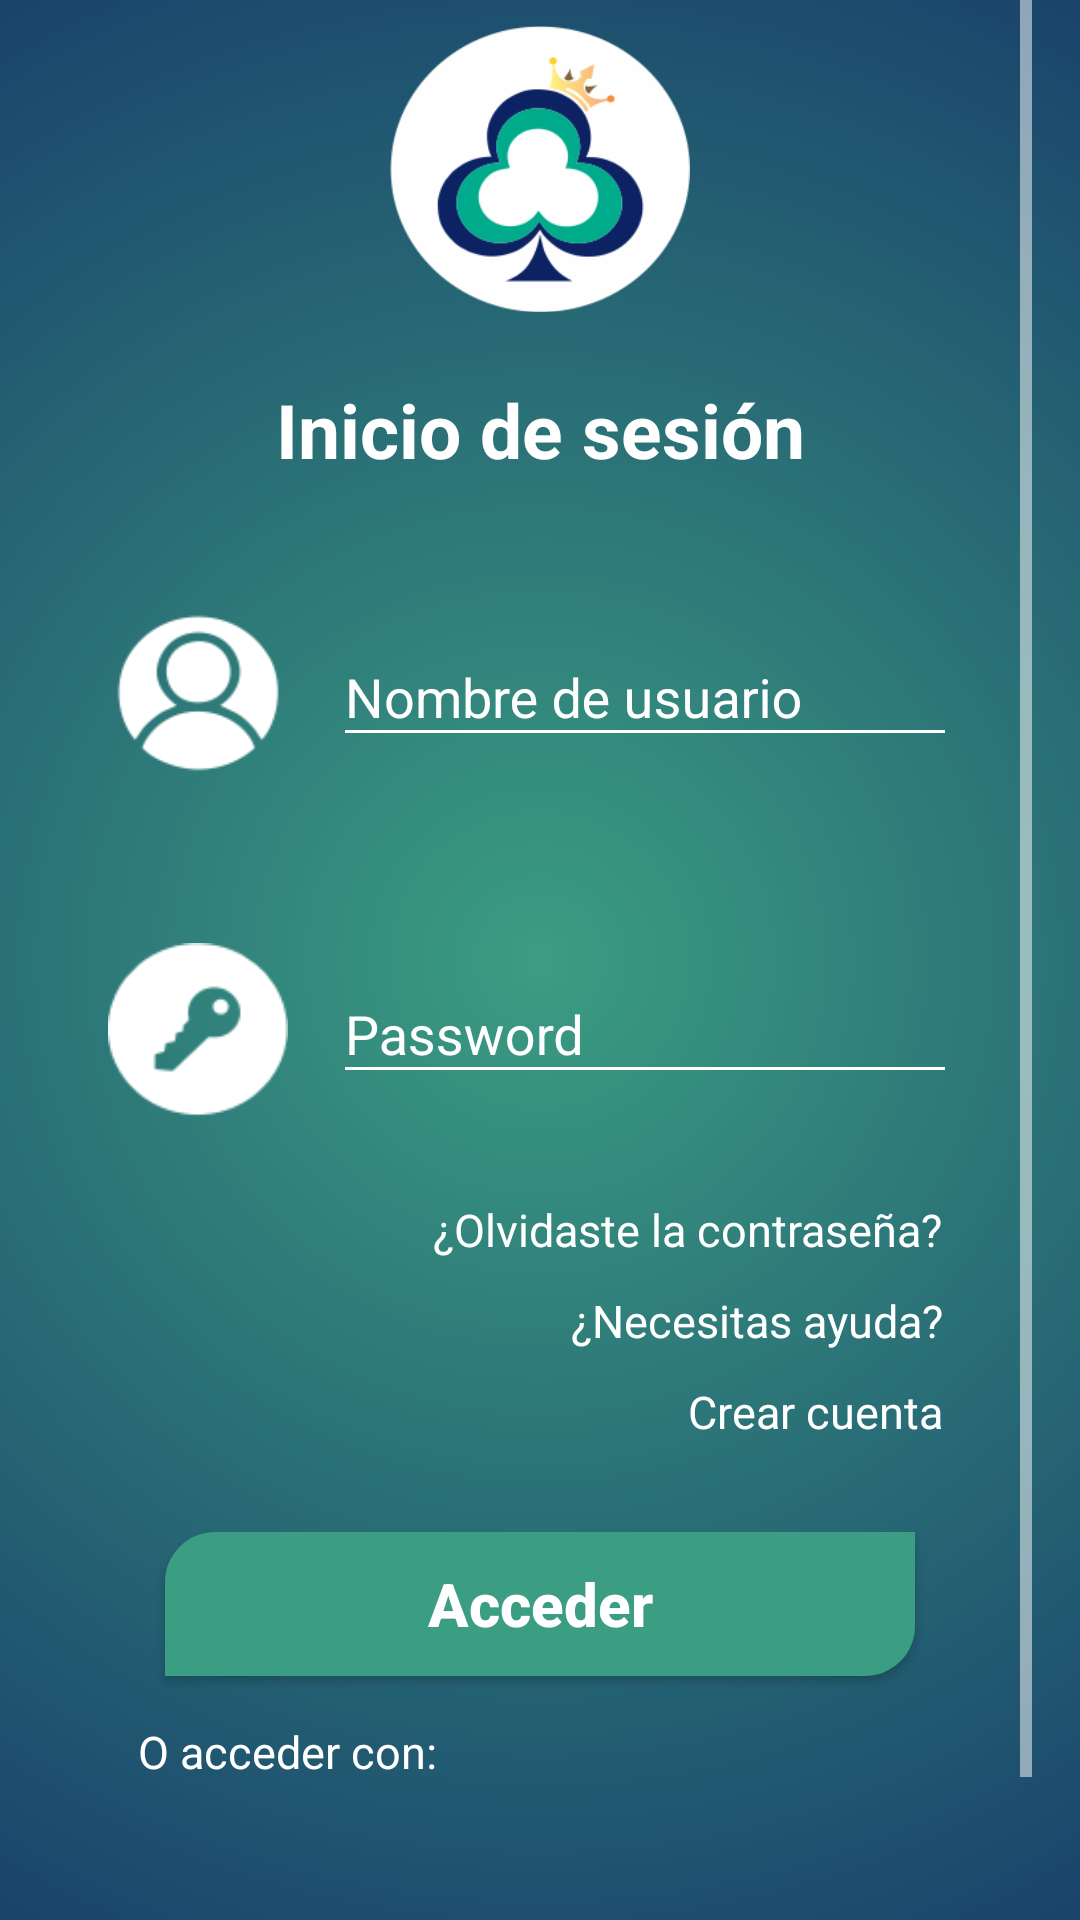

Android layout source for this screen:
<!-- AndroidManifest.xml: application theme AppTheme.NoActionBar -->
<!-- res/layout/activity_acceder.xml -->
<?xml version="1.0" encoding="utf-8"?>
<LinearLayout
    xmlns:android="http://schemas.android.com/apk/res/android"
    xmlns:tools="http://schemas.android.com/tools"
    xmlns:app="http://schemas.android.com/apk/res-auto"
    android:layout_width="match_parent"
    android:layout_height="match_parent"
    android:orientation="vertical"
    android:paddingLeft="@dimen/activity_horizontal_margin"
    android:paddingRight="@dimen/activity_horizontal_margin"
    android:paddingBottom="@dimen/activity_vertical_margin"
    tools:context=".Acceder"
    android:background="@drawable/background"
    android:gravity="center"
    android:keepScreenOn="true">

    
    <ProgressBar
        android:id="@+id/login_progress"
        style="?android:attr/progressBarStyleLarge"
        android:layout_width="wrap_content"
        android:layout_height="wrap_content"
        android:visibility="gone" />

    <ScrollView
        android:id="@+id/login_form"
        android:layout_width="match_parent"
        android:layout_height="match_parent"
        android:layout_gravity="center">

        <LinearLayout
            android:id="@+id/email_login_form"
            android:layout_width="match_parent"
            android:layout_height="wrap_content"
            android:orientation="vertical"
            android:layout_gravity="center"
            android:gravity="center">

            <LinearLayout
                android:layout_width="match_parent"
                android:layout_height="wrap_content"
                android:layout_margin="15sp"
                android:orientation="vertical"
                android:layout_gravity="center"
                android:gravity="center">

                <ImageView
                    android:layout_width="100dp"
                    android:layout_height="100dp"
                    android:src="@drawable/trebol"
                    android:layout_margin="20dp"/>

                <TextView
                    android:layout_width="match_parent"
                    android:layout_height="wrap_content"
                    android:gravity="center"
                    android:orientation="horizontal"
                    android:text="Inicio de sesión"
                    android:textColor="@color/blanco"
                    android:textSize="25dp"
                    android:textStyle="bold" />

            </LinearLayout>

            <LinearLayout
                android:layout_width="match_parent"
                android:layout_height="wrap_content"
                android:orientation="horizontal"
                android:layout_gravity="center"
                android:layout_margin="15sp"
                android:gravity="center">

                <ImageView
                    android:layout_width="60dp"
                    android:layout_height="60dp"
                    android:layout_margin="5dp"
                    android:src="@drawable/icouser"
                    android:tint="@color/blanco"/>

                <android.support.design.widget.TextInputLayout
                    android:layout_width="match_parent"
                    android:layout_height="wrap_content"
                    android:layout_margin="10dp">

                    <AutoCompleteTextView
                        android:id="@+id/actvUsuarioAcceder"
                        android:layout_width="match_parent"
                        android:layout_height="wrap_content"
                        android:hint="@string/prompt_email"
                        android:inputType="text"
                        android:maxLines="1"
                        android:singleLine="true"
                        android:textAlignment="center"
                        android:layout_marginVertical="10dp"
                        android:textColor="@color/blanco"/>

                </android.support.design.widget.TextInputLayout>

            </LinearLayout>

            <LinearLayout
                android:layout_width="match_parent"
                android:layout_height="wrap_content"
                android:orientation="horizontal"
                android:layout_gravity="center"
                android:layout_margin="15sp"
                android:gravity="center">

                <ImageView
                    android:layout_width="60dp"
                    android:layout_height="60dp"
                    android:layout_margin="5dp"
                    android:src="@drawable/icopass"
                    android:tint="@color/blanco"/>

                <android.support.design.widget.TextInputLayout
                    android:layout_width="match_parent"
                    android:layout_height="wrap_content"
                    android:orientation="horizontal"
                    android:layout_margin="10dp">

                    <EditText
                        android:id="@+id/etPwdAcceder"
                        android:layout_width="match_parent"
                        android:layout_height="wrap_content"
                        android:hint="@string/prompt_password"
                        android:imeActionId="6"
                        android:imeActionLabel="@string/action_sign_in_short"
                        android:imeOptions="actionUnspecified"
                        android:inputType="textPassword"
                        android:maxLines="1"
                        android:singleLine="true"
                        android:textAlignment="center"
                        android:layout_marginVertical="10dp"
                        android:textColor="@color/blanco"/>

                </android.support.design.widget.TextInputLayout>

            </LinearLayout>

            <TextView
                android:layout_width="match_parent"
                android:layout_height="wrap_content"
                android:text="¿Olvidaste la contraseña?"
                android:textAlignment="textEnd"
                android:textSize="15sp"
                android:textColor="@color/blanco"
                android:layout_marginBottom="5dp"
                android:layout_marginHorizontal="30dp"
                android:onClick="onOlvidarPwd"/>

            <TextView
                android:layout_width="match_parent"
                android:layout_height="wrap_content"
                android:text="¿Necesitas ayuda?"
                android:textAlignment="textEnd"
                android:textSize="15sp"
                android:textColor="@color/blanco"
                android:layout_marginHorizontal="30dp"
                android:layout_marginTop="5dp"
                android:layout_marginBottom="5dp"
                android:onClick="onNecesitasAyuda"/>

            <TextView
                android:layout_width="match_parent"
                android:layout_height="wrap_content"
                android:text="Crear cuenta"
                android:textAlignment="textEnd"
                android:textSize="15sp"
                android:textColor="@color/blanco"
                android:layout_marginHorizontal="30dp"
                android:layout_marginTop="5dp"
                android:layout_marginBottom="15dp"
                android:onClick="Registrarme"/>

            <Button
                android:id="@+id/btnAcceder"
                android:layout_width="250dp"
                android:layout_height="wrap_content"
                android:layout_margin="15dp"
                android:text="Acceder"
                android:textStyle="bold"
                android:background="@drawable/boton1"
                android:textAllCaps="false"
                android:textColor="#FFFFFF"
                android:textSize="20sp"
                android:onClick="Login"/>

            <TextView
                android:layout_width="match_parent"
                android:layout_height="wrap_content"
                android:text="O acceder con:"
                android:textSize="15sp"
                android:textColor="@color/blanco"
                android:layout_marginBottom="5dp"
                android:layout_marginHorizontal="30dp"
                android:onClick="onOlvidarPwd"/>

            <LinearLayout
                android:layout_width="match_parent"
                android:layout_height="wrap_content"
                android:orientation="horizontal"
                android:weightSum="2"
                android:gravity="center">

                <ImageView
                    android:id="@+id/google_signin_button"
                    android:layout_width="0dp"
                    android:layout_height="50dp"
                    android:src="@drawable/logo_google"
                    android:layout_weight="1"/>

            </LinearLayout>

        </LinearLayout>

    </ScrollView>

</LinearLayout>
<!-- resources referenced by this layout -->
<resources>
  <color name="blanco">#ffffff</color>
  <dimen name="activity_horizontal_margin">16dp</dimen>
  <dimen name="activity_vertical_margin">20dp</dimen>
  <!-- drawable background (drawable) -->
  <?xml version="1.0" encoding="utf-8"?>
  <shape
      xmlns:android="http://schemas.android.com/apk/res/android"
      android:shape="rectangle">
  
      <gradient
          android:type="radial"
          android:gradientRadius="1500"
          android:startColor="@color/colorPrimary"
          android:endColor="@color/colorPrimaryDark"/>
  
  </shape>
  <!-- drawable boton1 (drawable) -->
  <?xml version="1.0" encoding="utf-8"?>
  <shape
      xmlns:android="http://schemas.android.com/apk/res/android"
      android:shape="rectangle">
  
      <solid
          android:color="@color/colorPrimary" />
  
      <padding
          android:left="1dp"
          android:right="1dp"
          android:top="1dp"
          android:bottom="1dp" />
  
      <corners
          android:bottomRightRadius="50px"
          android:topLeftRadius="50px"/>
  
  </shape>
  <!-- drawable icopass: png bitmap (drawable, 5664 bytes) -->
  <!-- drawable icouser: png bitmap (drawable, 6854 bytes) -->
  <!-- drawable trebol: png bitmap (drawable, 19911 bytes) -->
  <string name="action_sign_in_short">Acceder</string>
  <string name="prompt_email">Nombre de usuario</string>
  <string name="prompt_password">Password</string>
  <style name="AppTheme.NoActionBar">
          <item name="windowActionBar">false</item>
          <item name="windowNoTitle">true</item>
      </style>
  <color name="colorPrimary">#3b9d82</color>
  <color name="colorPrimaryDark">#0D2263</color>
</resources>
